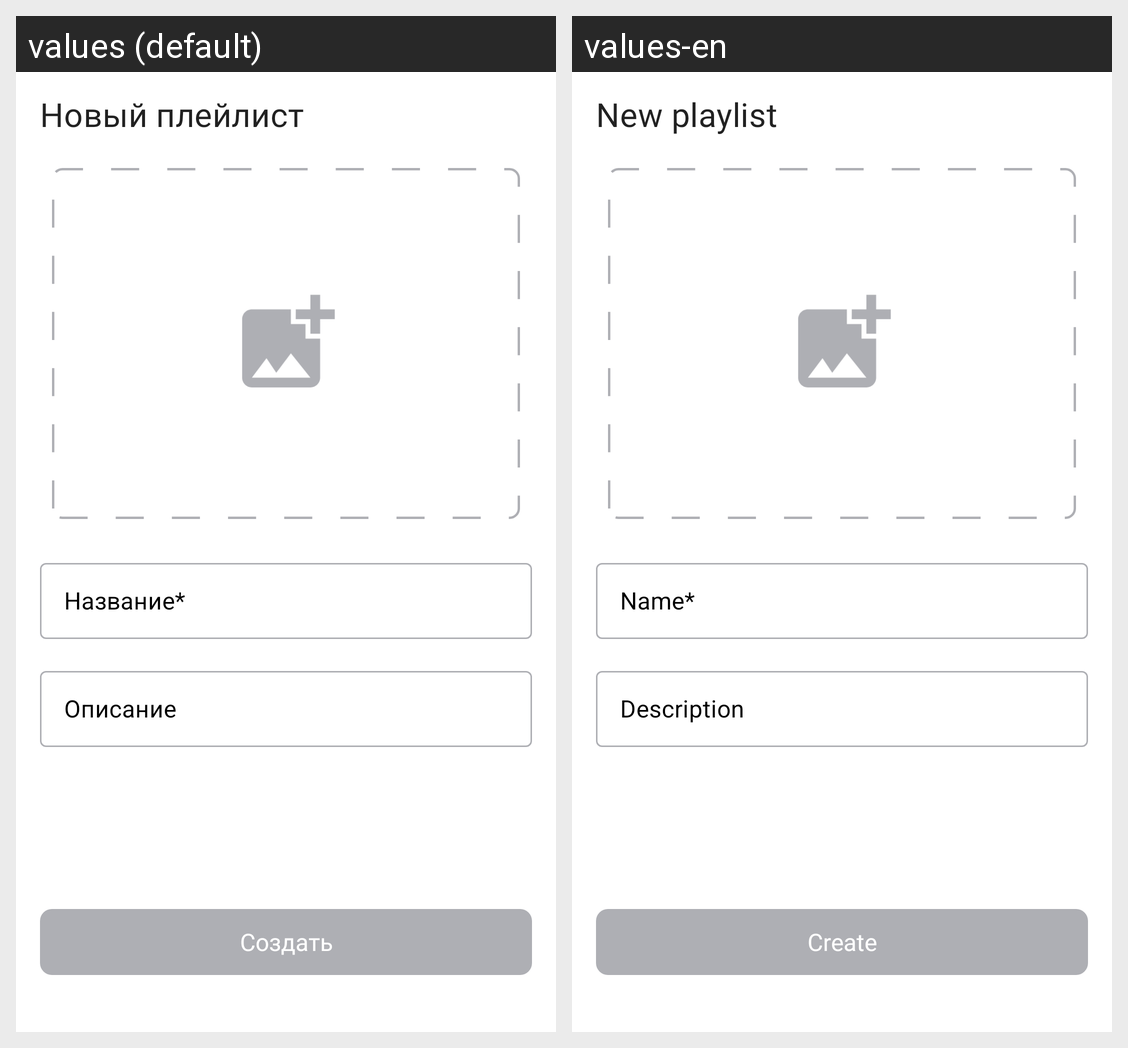

Translations of the strings shown on this Android screen, per locale in the grid:
Android screen res/layout/create_fragment.xml rendered under 2 locales, left to right: values (default), values-en. Device: Nexus 5 (rendered at 1080×1920; each locale shown at half size, 540×960, under a caption strip naming it); theme Theme.PlaylistMaker.
Strings drawn on this screen, with the default value and each locale's value (text and hints the layout hard-codes, and strings that could not be matched under every locale, appear in the picture but are not listed):

new_playlist
  values: Новый плейлист
  values-en: New playlist

album_name
  values: Hазвание*
  values-en: Name*

album_description
  values: Описание
  values-en: Description

create
  values: Создать
  values-en: Create
